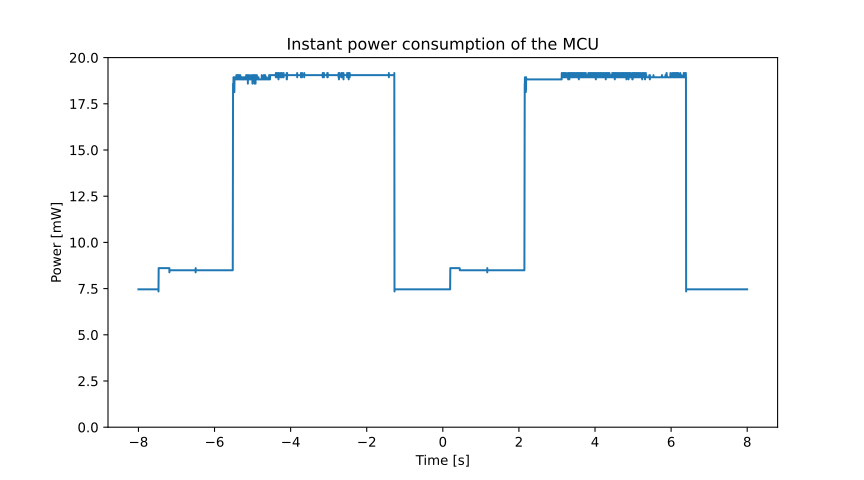

The file beside this chart, header and first rows:
Sample, Time(S), CH1(V), CH2(V)
0, -8, 0.113, -0.07321
1, -7.999, 0.113, -0.07321
2, -7.998, 0.113, -0.07321
3, -7.997, 0.113, -0.07321
4, -7.996, 0.113, -0.07321
5, -7.995, 0.113, -0.07321
6, -7.994, 0.113, -0.07321
7, -7.993, 0.113, -0.07321
8, -7.992, 0.113, -0.07321
9, -7.991, 0.113, -0.0366
10, -7.99, 0.113, -0.0366
11, -7.989, 0.113, -0.0549
12, -7.988, 0.113, -0.0549
13, -7.987, 0.113, -0.0549
14, -7.986, 0.113, -0.0549
15, -7.985, 0.113, -0.0366
16, -7.984, 0.113, -0.07321
17, -7.983, 0.113, -0.07321
18, -7.982, 0.113, -0.07321
19, -7.981, 0.113, -0.07321
20, -7.98, 0.113, -0.07321
21, -7.979, 0.113, -0.07321
22, -7.978, 0.113, -0.07321
23, -7.977, 0.113, -0.07321
24, -7.976, 0.113, -0.07321
25, -7.975, 0.113, -0.07321
26, -7.974, 0.113, -0.07321
27, -7.973, 0.113, -0.07321
28, -7.972, 0.113, -0.07321
29, -7.971, 0.113, -0.07321
30, -7.97, 0.113, -0.0549
31, -7.969, 0.113, -0.0549
32, -7.968, 0.113, -0.0549
33, -7.967, 0.113, -0.0549
34, -7.966, 0.113, -0.0366
35, -7.965, 0.113, -0.0366
36, -7.964, 0.113, -0.07321
37, -7.963, 0.113, -0.07321
38, -7.962, 0.113, -0.07321
39, -7.961, 0.113, -0.07321
40, -7.96, 0.113, -0.07321
41, -7.959, 0.113, -0.07321
42, -7.958, 0.113, -0.07321
43, -7.957, 0.113, -0.07321
44, -7.956, 0.113, -0.07321
45, -7.955, 0.113, -0.07321
46, -7.954, 0.113, -0.07321
47, -7.953, 0.113, -0.07321
48, -7.952, 0.113, -0.07321
49, -7.951, 0.113, -0.07321
50, -7.95, 0.113, -0.0366
51, -7.949, 0.113, -0.07321
52, -7.948, 0.113, -0.0549
53, -7.947, 0.113, -0.0549
54, -7.946, 0.113, -0.0366
55, -7.945, 0.113, -0.07321
56, -7.944, 0.113, -0.07321
57, -7.943, 0.113, -0.07321
58, -7.942, 0.113, -0.07321
59, -7.941, 0.113, -0.07321
... 15,940 more rows
